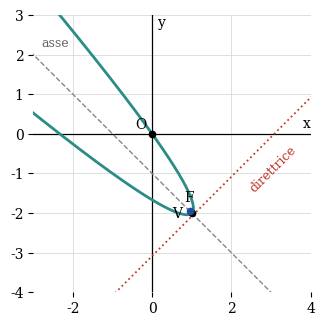

This figure's Python source: (Note: this script raises an exception after producing the figure.)
import numpy as np, matplotlib
matplotlib.use("Agg")
import matplotlib.pyplot as plt
plt.rcParams.update({"font.family":"DejaVu Serif","font.size":10,"mathtext.fontset":"cm"})
out="/tmp/claude-0/-home-user-prova-claude/28117a8a-5f58-5be6-8483-71bef30eda1b/scratchpad/build/fig/"
def grid(ax,xl,yl):
    ax.set_xlim(*xl); ax.set_ylim(*yl); ax.set_aspect("equal")
    ax.grid(True,color="#d9d9d9",lw=0.6); ax.axhline(0,color="k",lw=0.9); ax.axvline(0,color="k",lw=0.9)
    for s in ax.spines.values(): s.set_visible(False)
    ax.text(xl[1],0.15,"x",ha="right"); ax.text(0.15,yl[1],"y",va="top")
teal="#2a8c86"
# parabola 3(x+y+1)^2+(x-y-3)=0 ; param X in R: x=(X-Y)/sqrt2+1, y=(X+Y)/sqrt2-2, Y=3sqrt2 X^2
fig,ax=plt.subplots(figsize=(3.6,3.6))
grid(ax,(-3,4),(-4,3))
X=np.linspace(-1.2,1.2,400); Y=3*np.sqrt(2)*X**2
ax.plot((X-Y)/np.sqrt(2)+1,(X+Y)/np.sqrt(2)-2,color=teal,lw=2)
t=np.linspace(-5,5,2); ax.plot(t,-t-1,"--",color="#888",lw=1)        # axis x+y+1=0
ax.plot(t,t-37/12,":",color="#c0392b",lw=1.3)                           # directrix
for (px,py,l,c,o) in [(1,-2,"V","k",(-14,-3)),(0,0,"O","k",(-12,4)),(23/24,-47/24,"F","#1f4e9c",(-4,7))]:
    ax.plot(px,py,"o",color=c,ms=4.5); ax.annotate(l,(px,py),xytext=o,textcoords="offset points")
ax.text(-2.8,2.2,"asse",color="#666",fontsize=9); ax.text(2.4,-1.45,"direttrice",color="#c0392b",fontsize=9,rotation=45)
fig.savefig(out+"a1_parabola.svg",bbox_inches="tight"); print("ok")
